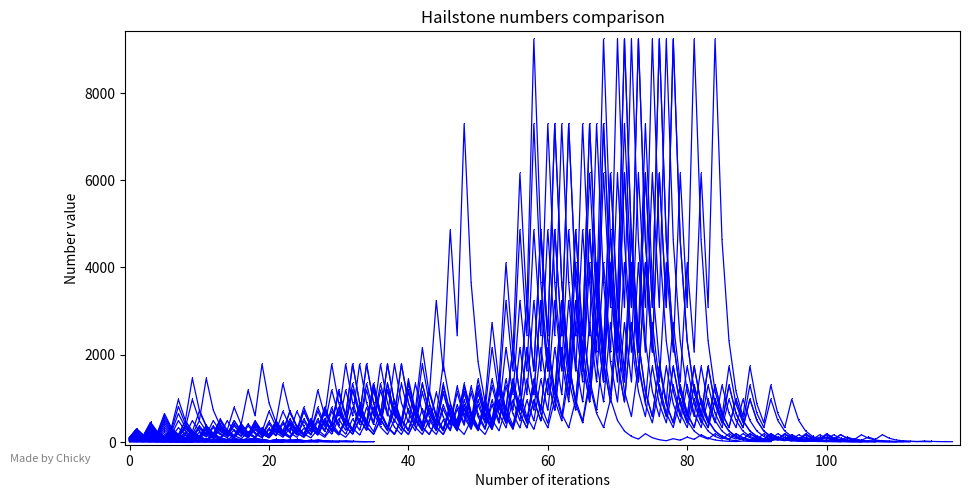

Recreate this plot in Python.
import math
import warnings
warnings.filterwarnings("ignore", category=UserWarning)

import matplotlib as mpl
mpl.use('Agg')
import matplotlib.pyplot as plt
plt.figure(figsize=(10, 5))

import os
import argparse

# Create a directory for saving figures if it doesn't exist
output_directory = 'generated'
os.makedirs(output_directory, exist_ok=True)

plt.xlabel('Number of iterations')
plt.ylabel('Number value')
plt.title('Hailstone numbers comparison')

maxlist = [[], []]

plotlist = []

isLog = 0
height = 0

# Create the argument parser
parser = argparse.ArgumentParser(description='Driver Program')

# Add an optional option for the plot argument
parser.add_argument('-p', '--plot', help='List of values for plotting', default='list(range(1, 101))')
parser.add_argument('-l', '--log', help='Log axis scaling, 0 for non, 1 for y axis, 2 for both', default=0, type=int)
parser.add_argument('-ht', '--height', help='Specify the height of a graph', default=0, type=int)

# Parse the command-line arguments
args = parser.parse_args()

# Parse the plot argument into a list
plotlist = eval(args.plot)
isLog = args.log
height = args.height


PLlength = len(plotlist)

def plot(n, color):
    # count starts at 0 because the beginning number is not an iteration
    # unless we're logging the x scale
    count = 0
    Arr = [[0], [n]]
    
    if isLog == 2:
        count = 1
        Arr = [[1], [n]]

    while n > 1:
        if n % 2 == 0:
            n = n / 2
        else:
            n = ((n * 3) + 1)
        count += 1

        Arr[0].insert(count, count)
        Arr[1].insert(count, n)

    x = Arr[0]
    y = Arr[1]

    plt.plot(x, y, ',-', linewidth=0.9, color=color)

    maxlist[0].append(max(x))
    maxlist[1].append(max(y))

def plotall():
    for k in range(PLlength):
        plot(plotlist[k], 'blue')

    x_min = min(maxlist[0])
    print("isLog: " + str(isLog) + ", x_min: " + str(x_min))
    x_max = max(maxlist[0])
    y_min = min(maxlist[1])
    y_max = max(maxlist[1])

    if isLog == 1:
        plt.yscale('log')
        plt.xlim(left=-0.0053 * max(maxlist[0]))
        plt.xlim(right=1.01 * max(maxlist[0]))
        plt.ylim(bottom=1-0.0075 * max(maxlist[1]))
        # log margins bruh
        y_margin_log = (math.log10(y_max) - math.log10(y_min)) * 0.03
        if y_min == y_max:
            y_margin_log = 0.03
        plt.ylim(top=10 ** (math.log10(y_max) + y_margin_log))
    elif isLog == 2:
        plt.xscale('log')
        plt.yscale('log')
        # more log margins
        x_margin_log = (math.log10(x_max) - math.log10(x_min)) * 0.05
        if x_min == x_max:
            x_margin_log = 0.05
        plt.xlim(left=-0.0053 * max(maxlist[0]))
        plt.xlim(right=10 ** (math.log10(x_max) + x_margin_log))
        
        y_margin_log = (math.log10(y_max) - math.log10(y_min)) * 0.03
        if y_min == y_max:
            y_margin_log = 0.03
        plt.ylim(bottom=1-0.0075 * max(maxlist[1]))
        plt.ylim(top=10 ** (math.log10(y_max) + y_margin_log))
    else:
        plt.xlim(left=-0.0053 * max(maxlist[0]))
        plt.xlim(right=1.01 * max(maxlist[0]))
        if height != 0:
            plt.ylim(top=height)
            plt.ylim(bottom=1-0.0075 * height)
        else:
            plt.ylim(bottom=1-0.0075 * max(maxlist[1]))
            plt.ylim(top=1.02 * max(maxlist[1]))



plotall()

txt = "Made by Chicky"
#first num is percent on x axis, second is y
plt.figtext(0.075, 0.065, txt, wrap=True, horizontalalignment='center', fontsize=8, color="grey")

plt.tight_layout()

dpi = 500
plt.subplots_adjust(left=0.15, bottom=0.1)

# Save the figure in the specified directory
filename = os.path.join(output_directory, 'graph.png')
plt.savefig(filename, dpi=dpi)
